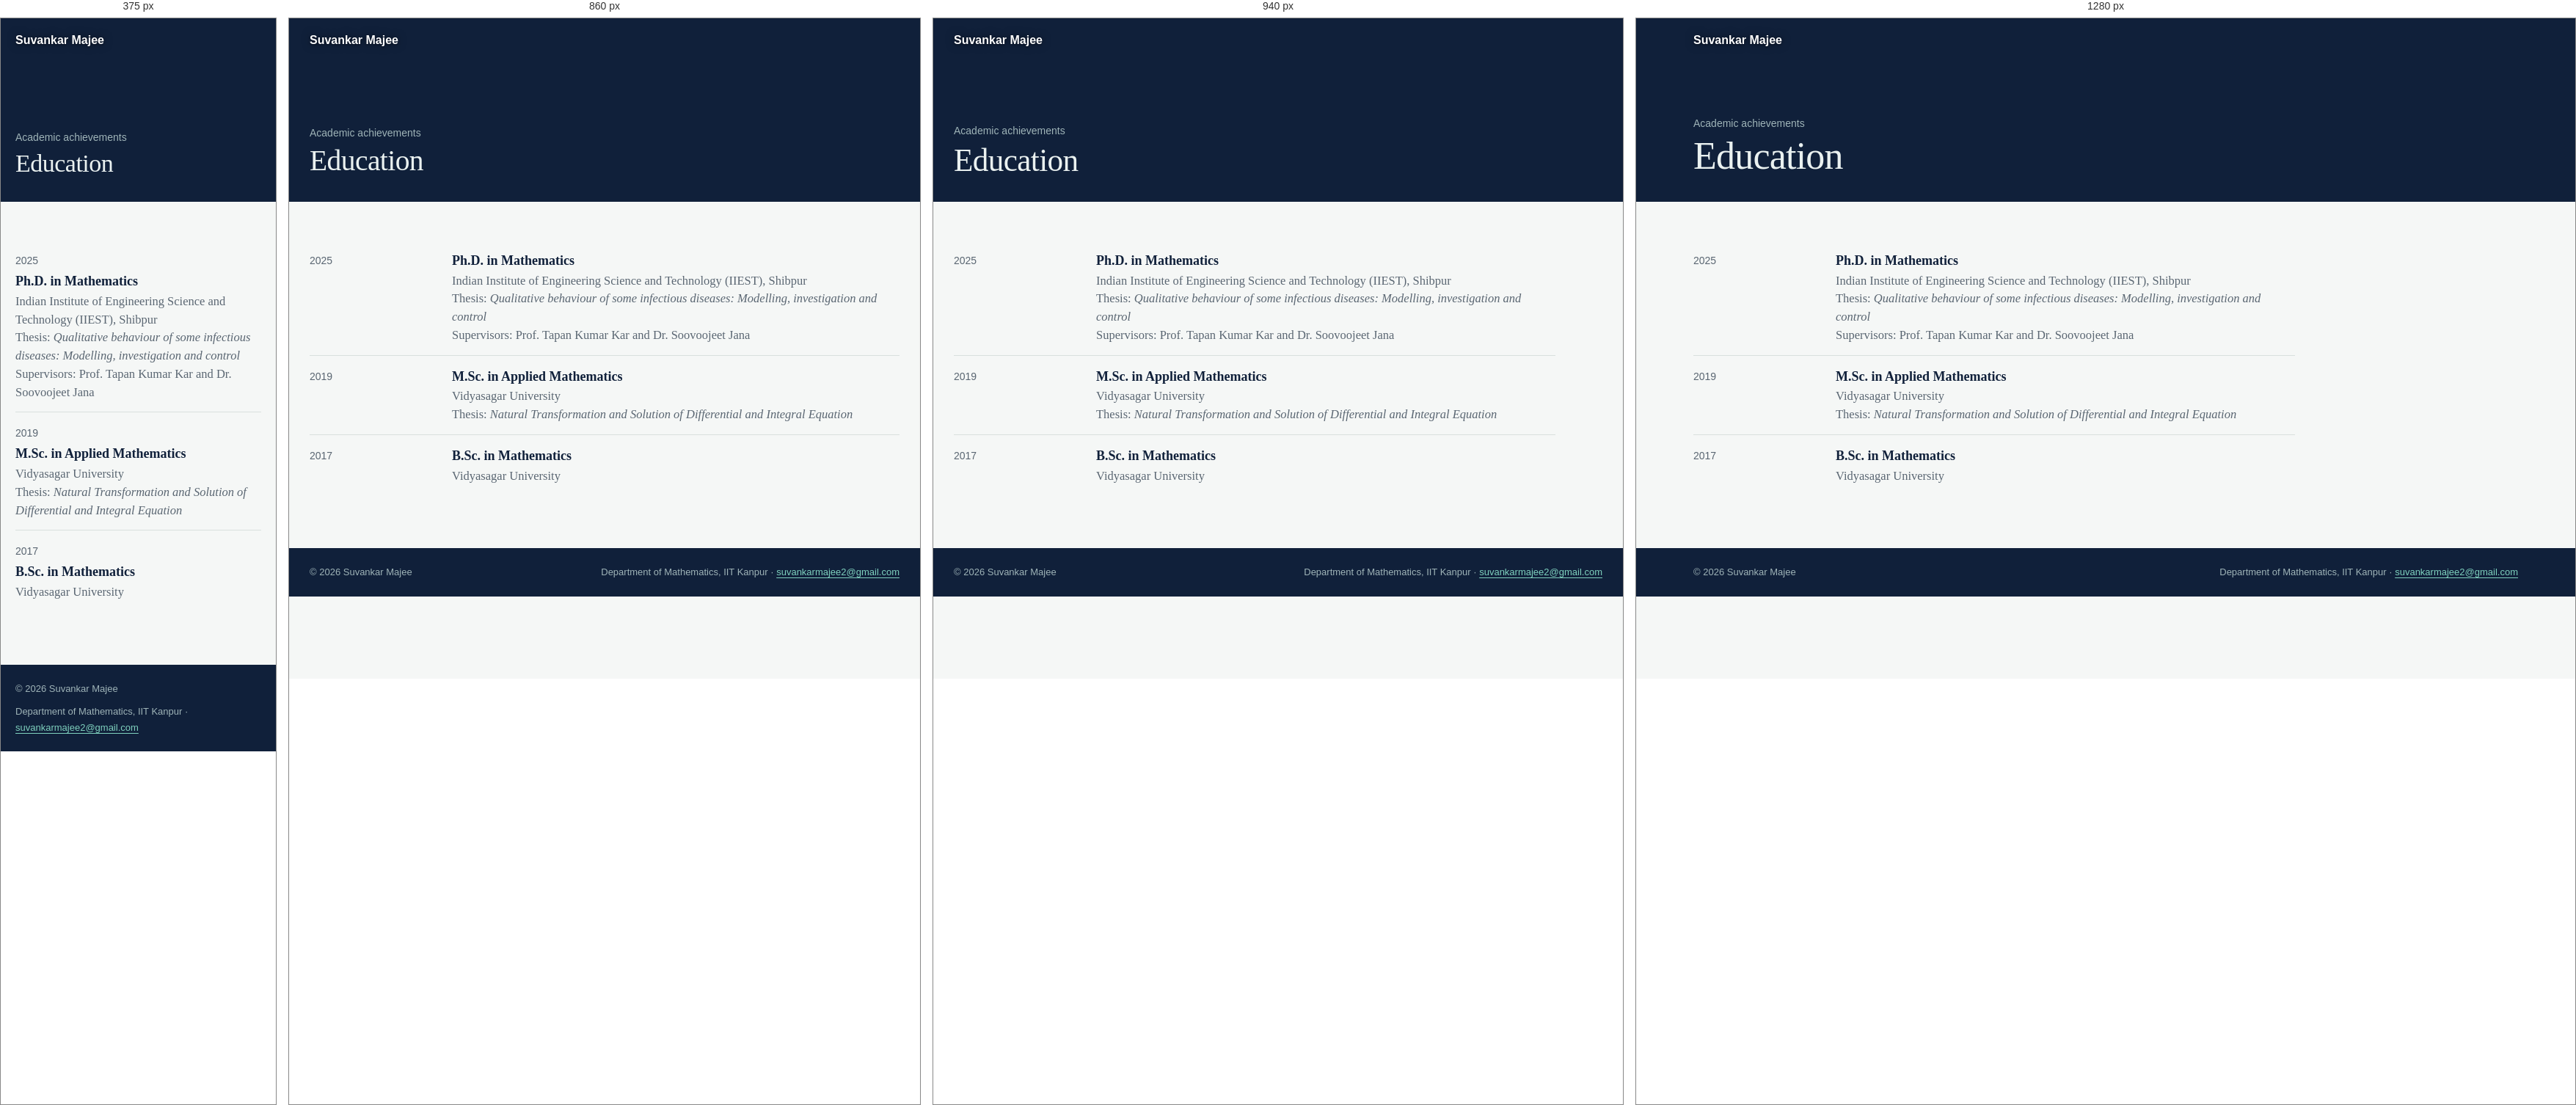
Rendered at 375 px, 860 px, 940 px and 1280 px, left to right.

<!-- file: education.html -->
<!DOCTYPE html>
<html lang="en">
<!-- ↑ Line 1 tells the browser this is a modern HTML5 page. Line 2 starts the page; lang="en" says it is in English
     (helps screen readers and search engines). In this file, a comment starting with ↓ explains the line(s) just below it. -->
<!-- ↓ Start of the HEAD: information for the browser and search engines (nothing here shows on the page itself). -->
<head>
<!-- ↓ Text encoding: UTF-8 lets the page show any character (é, ö, –, Greek letters). -->
<meta charset="UTF-8">
<!-- ↓ Makes the page fit the screen width on phones instead of showing a zoomed-out desktop page. -->
<meta name="viewport" content="width=device-width, initial-scale=1.0">
<!-- ↓ Text shown on the browser tab and as the headline in Google results. -->
<title>Education | Suvankar Majee</title>
<!-- ↓ Short summary that Google may show under the title in search results. -->
<meta name="description" content="Dr. Suvankar Majee, Institute Postdoctoral Fellow, Department of Mathematics, IIT Kanpur. Mathematical epidemiology, fractional-order and delay differential equations, reaction-diffusion systems and optimal control.">
<!-- ↓ Names the author of the page (used by search engines). -->
<meta name="author" content="Suvankar Majee">
<!-- ↓ Next 2 lines: open a connection to Google Fonts early, so the fonts download faster. -->
<link rel="preconnect" href="https://fonts.googleapis.com">
<link rel="preconnect" href="https://fonts.gstatic.com" crossorigin>
<!-- ↓ Downloads the two fonts used on the site: Newsreader (serif, for text) and IBM Plex Sans (for menus and small labels). -->
<link href="https://fonts.googleapis.com/css2?family=Newsreader:ital,opsz,wght@0,6..72,400;0,6..72,500;0,6..72,600;1,6..72,400&family=IBM+Plex+Sans:wght@400;500;600&display=swap" rel="stylesheet">
<!-- ↓ Small logo shown on the browser tab (favicon). -->
<link rel="icon" type="image/png" href="../assets/images/SM-logo.png">
<!-- ↓ Icon used when someone saves the page to an iPhone/iPad home screen. -->
<link rel="apple-touch-icon" href="../assets/images/SM-logo.png">
<!-- ↓ The main stylesheet: fonts, colours and layout shared by every page. "?v=8" is a version number: raise it after editing style.css so browsers fetch the new copy. -->
<link rel="stylesheet" href="../assets/css/style.css?v=8">
<!-- ↓ Animation loader: loads every animation named by a data-anim="..." on this page (see animations/animations.js). -->
<script src="../animations/animations.js"></script>
<!-- ↓ End of the HEAD. -->
</head>
<!-- ↓ Start of the BODY: everything visitors see. -->
<body>
<!--
  PAGE:  Education | Suvankar Majee
  FILE:  achievements/education.html
  MENU:  Achievements > Education
  To change the words on this page, scroll to "MAIN CONTENT".
-->
<!-- ↓ Hidden "Skip to content" link: appears only when using the keyboard (Tab key), letting screen-reader and keyboard users jump past the menu. -->
<a class="skip" href="#content">Skip to content</a>
<!-- ============ TOP MENU (built automatically) ============================== -->
<!-- The menu is built by assets/js/site.js (edit MENU there) -->
<!-- ↓ The top menu bar. It is empty here: assets/js/site.js fills it with the menu. The <noscript> part shows just your name as a link if JavaScript is turned off. -->
<header class="topbar" id="topbar"><noscript><div class="topbar-in"><a class="brand" href="../index.html">Suvankar Majee</a></div></noscript></header>
<!-- ============ BANNER: page title at the top =============================== -->
<!-- ↓ Dark banner at the top, with the moving Gray–Scott pattern behind it. -->
<div class="banner page" data-anim="all-pages/banner-pattern">
  <!-- ↓ Banner text. <p class="crumb"> = small grey label above the title (the menu group); <h1> = the page title. -->
  <div class="banner-in"><p class="crumb">Academic achievements</p><h1>Education</h1></div></div>
<!-- ============ MAIN CONTENT: edit the text of this page below ============== -->
<!-- ↓ <main> holds the page's own content. id="content" is where the "Skip to content" link jumps to. -->
<main id="content">
<!-- ↓ Wrapper that keeps this page's content in a narrower column (max 820 px) so lines are easy to read. -->
<div class="narrow">
<!-- ↓ Timeline list (class "tl"). One <li> per entry, newest first. Format of each entry: <li><div class="d">DATE</div><div><b>TITLE</b><span class="s">DETAIL LINE</span>...</div></li> — add as many <span class="s"> detail lines as you like. To add an entry, copy a whole <li>...</li> line and edit it. -->
<ul class="tl">
  <li><div class="d">2025</div><div><b>Ph.D. in Mathematics</b><span class="s">Indian Institute of Engineering Science and Technology (IIEST), Shibpur</span><span class="s">Thesis: <i>Qualitative behaviour of some infectious diseases: Modelling, investigation and control</i></span><span class="s">Supervisors: Prof. Tapan Kumar Kar and Dr. Soovoojeet Jana</span></div></li>
  <li><div class="d">2019</div><div><b>M.Sc. in Applied Mathematics</b><span class="s">Vidyasagar University</span><span class="s">Thesis: <i>Natural Transformation and Solution of Differential and Integral Equation</i></span></div></li>
  <li><div class="d">2017</div><div><b>B.Sc. in Mathematics</b><span class="s">Vidyasagar University</span></div></li>
<!-- ↓ End of the list. -->
</ul>
<!-- ↓ End of the narrow column. -->
</div>
<!-- ↓ End of the page's own content. -->
</main>
<!-- ============ END OF MAIN CONTENT ========================================= -->
<!-- ============ FOOTER ====================================================== -->
<!-- ↓ Footer at the bottom of every page: copyright line (the year in <span id="yr"> is updated automatically by site.js) and your e-mail address. -->
<footer><div><span>&copy; <span id="yr">2026</span> Suvankar Majee</span><span>Department of Mathematics, IIT Kanpur &middot; <a href="mailto:suvankarmajee2@gmail.com">suvankarmajee2@gmail.com</a></span></div></footer>
<!-- When you change assets/js/site.js or assets/css/style.css, raise the ?v= number on every page so browsers load the new file. -->
<!-- ↓ Shared script: builds the top menu, the publication filter and the recent papers on Home. -->
<script src="../assets/js/site.js?v=8"></script>
<!-- ↓ End of the BODY. -->
</body>
</html>


/* @media block from style.css */
@media (max-width:980px){
  /* Show the "Menu" button. */
  .burger{display:block}
  /* Hide the menu row; when shown, it is a full-width navy panel under the bar, items stacked vertically, scrollable if long. */
  .menu{display:none;position:absolute;top:60px;left:0;right:0;background:var(--navy);flex-direction:column;align-items:stretch;padding:8px 16px 18px;max-height:calc(100vh - 60px);overflow:auto;gap:0}
  /* Tapping "Menu" adds class "show" (site.js), which displays the panel. */
  .menu.show{display:flex}
  /* Each menu item takes the full width, larger text, with a thin line underneath. */
  .menu>li>a,.menu>li>button{width:100%;justify-content:space-between;padding:12px 8px;font-size:15.5px;border-radius:0;border-bottom:1px solid rgba(255,255,255,.08)}
  /* Current page: mint text instead of the underline. */
  .menu>li.here>a,.menu>li.here>button{box-shadow:none;color:var(--morph)}
  /* Sub-menus open inside the list (indented) rather than as floating panels. */
  .sub{position:static;box-shadow:none;background:transparent;padding:0 0 8px 12px;min-width:0;display:none;visibility:visible;opacity:1;transform:none;pointer-events:auto;transition:none}
  /* The invisible hover strip is not needed on touch screens. */
  .sub::before{display:none}
  /* Show a sub-menu when its group is open. */
  .menu li.open>.sub{display:block}
  /* Long sub-menu names may wrap onto two lines. */
  .sub a{white-space:normal}
  /* Sub-menu link colour and spacing on phones. */
  .sub a{color:#C9D6D8;padding:9px 8px}
  /* Sub-menu link when touched/hovered. */
  .sub a:hover{background:rgba(255,255,255,.06);color:#fff}
  /* Sub-menu link of the current page: mint. */
  .sub a[aria-current="page"]{color:var(--morph)}
}

/* @media block from style.css */
@media (max-width:820px){
  /* Slightly less space at the left and right edges. */
  .topbar-in,.banner-in,main,footer div{padding-left:20px;padding-right:20px}
  /* Home banner a little taller (photo + caption stack under the text). */
  .banner.home{min-height:560px}
  /* Home banner text spacing on phones (room at the bottom for the caption). */
  .banner.home .banner-in{padding:70px 20px 150px}
  /* Home: the pattern fades from top to bottom instead of left to right. */
  .banner.home canvas{-webkit-mask-image:linear-gradient(180deg,rgba(0,0,0,.55),rgba(0,0,0,.25) 60%,rgba(0,0,0,.35));mask-image:linear-gradient(180deg,rgba(0,0,0,.55),rgba(0,0,0,.25) 60%,rgba(0,0,0,.35))}
  /* Other pages: the pattern is dimmer behind the title. */
  .banner.page canvas{-webkit-mask-image:linear-gradient(90deg,rgba(0,0,0,.25),rgba(0,0,0,.6));mask-image:linear-gradient(90deg,rgba(0,0,0,.25),rgba(0,0,0,.6))}
  /* Home caption box spans the width, text aligned left. */
  .caption{left:20px;right:20px;bottom:16px;max-width:none;text-align:left}
  /* Two-column layouts become one column. */
  .about,.contact{grid-template-columns:1fr}
  /* Photo moves above the text (older layout). */
  .about figure{order:-1}
  /* Timeline entries: date on top, details underneath. */
  .tl li{grid-template-columns:1fr;gap:2px}
  /* Publications: year on top, papers underneath. */
  .year{grid-template-columns:1fr;gap:4px}
  /* Section headings a little smaller. */
  h2{font-size:28px}
}

/* @media block from style.css */
@media (max-width:900px){.metrics{grid-template-columns:1fr}.mcard{padding:22px 18px}}